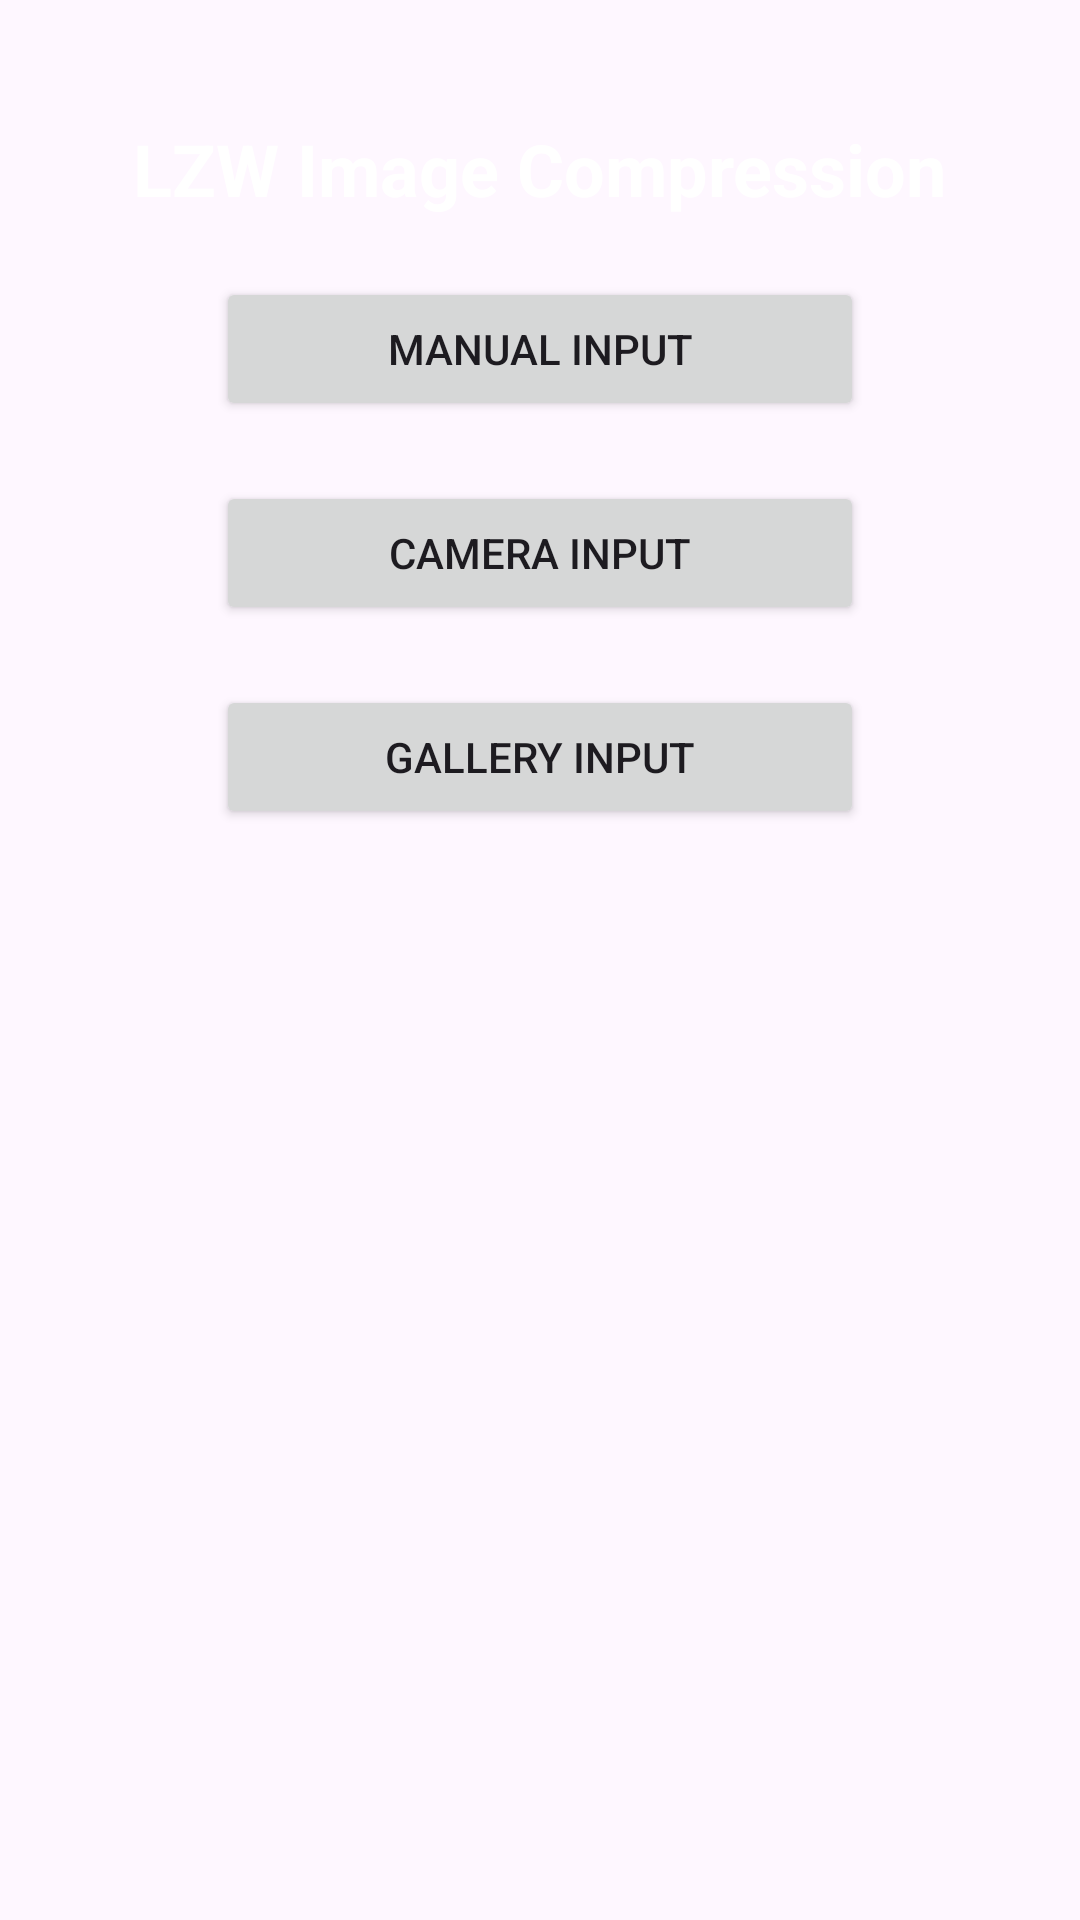

The Android layout XML behind this screen, and the referenced resources:
<!-- AndroidManifest.xml: application theme Theme.LZW -->
<!-- res/layout/activity_main.xml -->
<?xml version="1.0" encoding="utf-8"?>
<androidx.constraintlayout.widget.ConstraintLayout xmlns:android="http://schemas.android.com/apk/res/android"
    xmlns:app="http://schemas.android.com/apk/res-auto"
    xmlns:tools="http://schemas.android.com/tools"
    android:id="@+id/main"
    android:layout_width="match_parent"
    android:layout_height="match_parent"
    tools:context=".MainActivity">

    <TextView
        android:id="@+id/titleText"
        android:layout_width="wrap_content"
        android:layout_height="wrap_content"
        android:text="LZW Image Compression"
        android:textSize="24sp"
        android:textStyle="bold"
        android:layout_marginTop="40dp"
        android:textColor="@android:color/white"
        app:layout_constraintTop_toTopOf="parent"
        app:layout_constraintStart_toStartOf="parent"
        app:layout_constraintEnd_toEndOf="parent" />

    <Button
        android:id="@+id/manualInputButton"
        android:layout_width="0dp"
        android:layout_height="wrap_content"
        android:text="Manual Input"
        android:layout_marginTop="20dp"
        app:layout_constraintTop_toBottomOf="@id/titleText"
        app:layout_constraintStart_toStartOf="parent"
        app:layout_constraintEnd_toEndOf="parent"
        app:layout_constraintWidth_percent="0.6" />

    <Button
        android:id="@+id/cameraInputButton"
        android:layout_width="0dp"
        android:layout_height="wrap_content"
        android:text="Camera Input"
        android:layout_marginTop="20dp"
        app:layout_constraintTop_toBottomOf="@id/manualInputButton"
        app:layout_constraintStart_toStartOf="parent"
        app:layout_constraintEnd_toEndOf="parent"
        app:layout_constraintWidth_percent="0.6" />

    <Button
        android:id="@+id/galleryInputButton"
        android:layout_width="0dp"
        android:layout_height="wrap_content"
        android:text="Gallery Input"
        android:layout_marginTop="20dp"
        app:layout_constraintTop_toBottomOf="@id/cameraInputButton"
        app:layout_constraintStart_toStartOf="parent"
        app:layout_constraintEnd_toEndOf="parent"
        app:layout_constraintWidth_percent="0.6" />

</androidx.constraintlayout.widget.ConstraintLayout>
<!-- resources referenced by this layout -->
<resources>
  <style name="Theme.LZW" parent="Base.Theme.LZW" />
  <style name="Base.Theme.LZW" parent="Theme.Material3.DayNight.NoActionBar">
          
          
      </style>
</resources>
